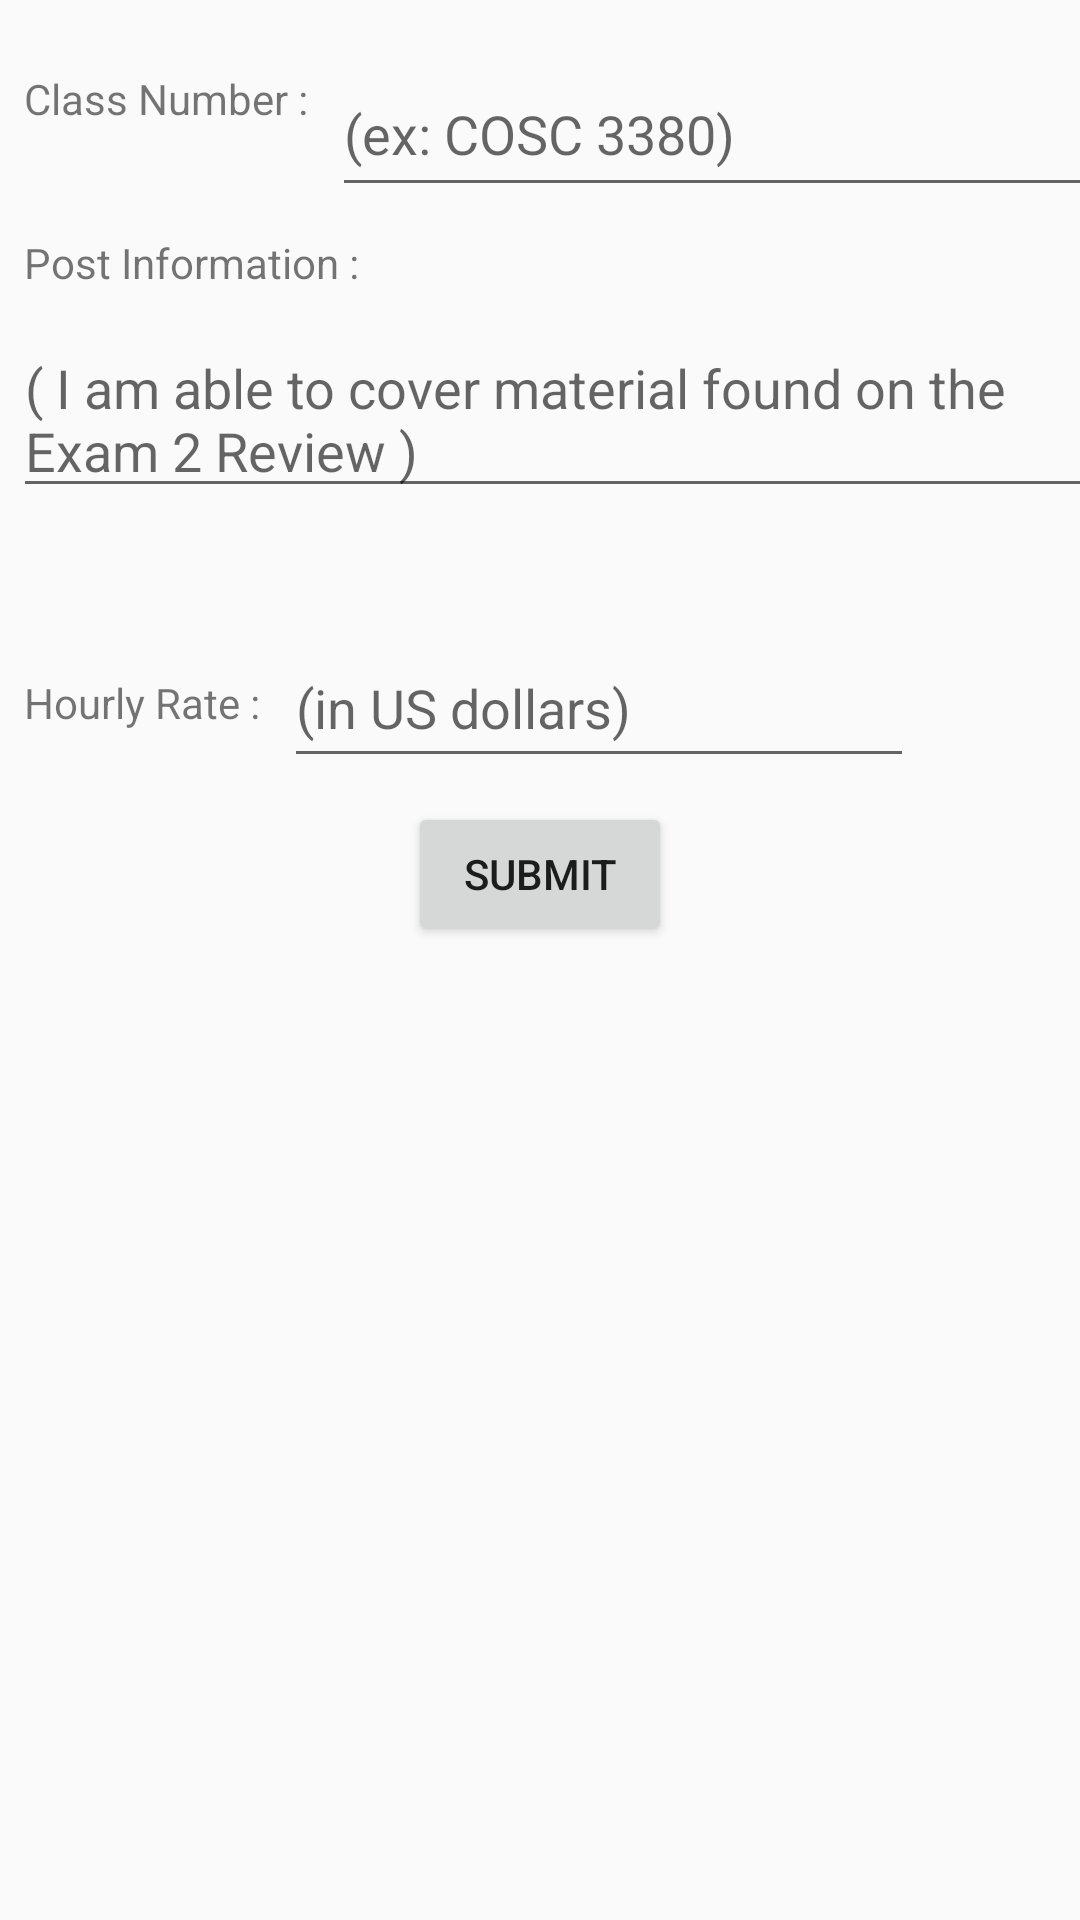

Reconstruct the res/layout file that produces this screen, plus the resources it refers to.
<!-- AndroidManifest.xml: application theme AppTheme -->
<!-- res/layout/activity_add_session.xml -->
<?xml version="1.0" encoding="utf-8"?>
<android.support.constraint.ConstraintLayout
        xmlns:android="http://schemas.android.com/apk/res/android"
        xmlns:tools="http://schemas.android.com/tools"
        xmlns:app="http://schemas.android.com/apk/res-auto"
        android:layout_width="match_parent"
        android:layout_height="match_parent"
        tools:context=".addSession">

    <TextView
            android:text="Class Number :"
            android:layout_width="wrap_content"
            android:layout_height="50dp"
            android:id="@+id/classNum_textView" app:layout_constraintStart_toStartOf="parent"
            android:layout_marginLeft="8dp" android:layout_marginStart="8dp" android:layout_marginTop="8dp"
            app:layout_constraintTop_toTopOf="parent" android:gravity="center_vertical|center_horizontal"/>
    <android.support.design.widget.TextInputLayout
            android:layout_width="266dp"
            android:layout_height="wrap_content"
            android:layout_marginTop="8dp"
            app:layout_constraintTop_toTopOf="parent" app:layout_constraintStart_toEndOf="@+id/classNum_textView"
            android:layout_marginLeft="8dp" android:layout_marginStart="8dp" android:id="@+id/textInputLayout">

        <android.support.design.widget.TextInputEditText
                android:layout_width="match_parent"
                android:layout_height="50dp"
                android:hint="(ex: COSC 3380)" android:id="@+id/classNumber_textInput"/>
    </android.support.design.widget.TextInputLayout>
    <TextView
            android:text="Post Information :"
            android:layout_width="wrap_content"
            android:layout_height="0dp"
            android:id="@+id/postInfo_textView"
            android:layout_marginStart="8dp"
            app:layout_constraintStart_toStartOf="parent" android:layout_marginLeft="8dp"
            android:layout_marginTop="20dp"
            app:layout_constraintTop_toBottomOf="@+id/classNum_textView"/>
    <android.support.constraint.ConstraintLayout
            android:layout_width="368dp"
            android:layout_height="wrap_content"
            android:id="@+id/postInfo_textInput" app:layout_constraintEnd_toEndOf="parent"
            android:layout_marginEnd="8dp" android:layout_marginRight="8dp"
            app:layout_constraintStart_toStartOf="parent" android:layout_marginLeft="8dp"
            android:layout_marginStart="8dp"
            app:layout_constraintTop_toBottomOf="@+id/postInfo_textView" android:layout_marginTop="10dp">

        <android.support.design.widget.TextInputEditText
                android:layout_width="wrap_content"
                android:layout_height="wrap_content"
                android:hint="( I am able to cover material found on the Exam 2 Review )"
                android:inputType="textMultiLine"
                android:singleLine="false"
                android:id="@+id/textInputEditText" app:layout_constraintStart_toStartOf="parent"
                android:layout_marginLeft="8dp" app:layout_constraintBottom_toBottomOf="parent"
                android:layout_marginStart="8dp" android:layout_marginBottom="20dp"/>
    </android.support.constraint.ConstraintLayout>
    <TextView
            android:text="Hourly Rate :"
            android:layout_width="wrap_content"
            android:layout_height="50dp"
            android:id="@+id/rate_textView"
            android:layout_marginBottom="8dp" app:layout_constraintBottom_toBottomOf="@+id/editText"
            android:layout_marginTop="28dp" app:layout_constraintTop_toBottomOf="@+id/postInfo_textInput"
            app:layout_constraintStart_toStartOf="parent" android:layout_marginLeft="8dp"
            android:layout_marginStart="8dp" android:gravity="center_vertical|center_horizontal"/>
    <EditText
            android:layout_width="wrap_content"
            android:layout_height="50dp"
            android:inputType="numberDecimal"
            android:ems="10"
            android:id="@+id/editText"
            android:hint="(in US dollars)" android:layout_marginTop="20dp"
            app:layout_constraintTop_toBottomOf="@+id/postInfo_textInput"
            app:layout_constraintStart_toEndOf="@+id/rate_textView" android:layout_marginStart="8dp"
            android:layout_marginLeft="8dp"/>
    <Button
            android:text="SUBMIT"
            android:layout_width="wrap_content"
            android:layout_height="wrap_content"
            android:id="@+id/sessionBtn" app:layout_constraintStart_toStartOf="parent" android:layout_marginLeft="8dp"
            android:layout_marginStart="8dp" app:layout_constraintEnd_toEndOf="parent" android:layout_marginEnd="8dp"
            android:layout_marginRight="8dp" android:layout_marginTop="8dp"
            app:layout_constraintTop_toBottomOf="@+id/editText"/>
</android.support.constraint.ConstraintLayout>
<!-- resources referenced by this layout -->
<resources>
  <style name="AppTheme" parent="Theme.AppCompat.Light.DarkActionBar">
          
          <item name="colorPrimary">@color/colorPrimary</item>
          <item name="colorPrimaryDark">@color/colorPrimaryDark</item>
          <item name="colorAccent">@color/colorAccent</item>
      </style>
  <!-- not gathered from this repository: default colours our renderer supplied (Android Studio template values) -->
  <color name="colorPrimary">#FF6200EE</color>
  <color name="colorPrimaryDark">#FF3700B3</color>
  <color name="colorAccent">#FF03DAC5</color>
</resources>
